5-way image classification set "Roboflow Dataset" from GitHub (AYUSHMSINGH2004/PoultryHealth-Intelligence); label vocabulary: bumblefoot, fowlpox, healthy, coryza, CRD.

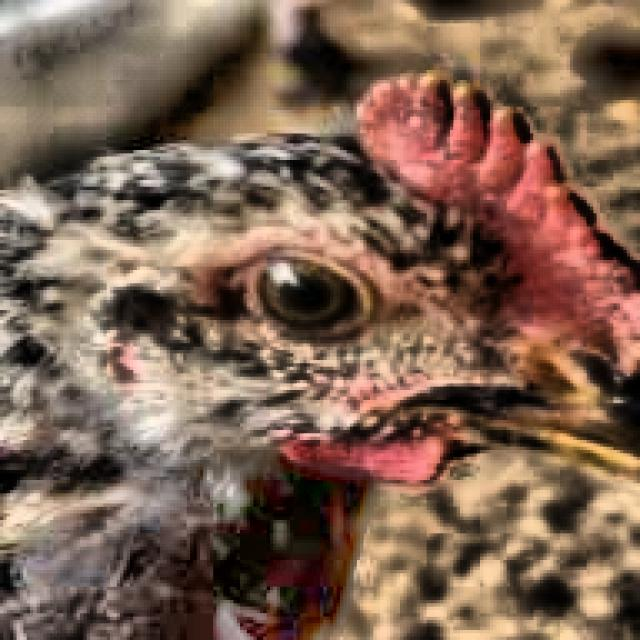
Label: healthy

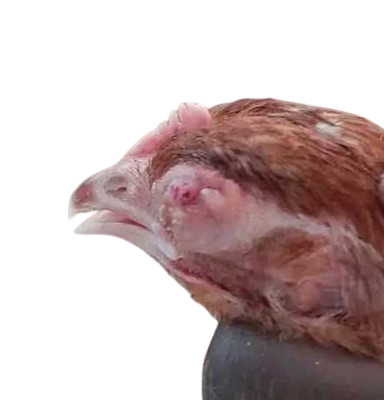
Label: coryza

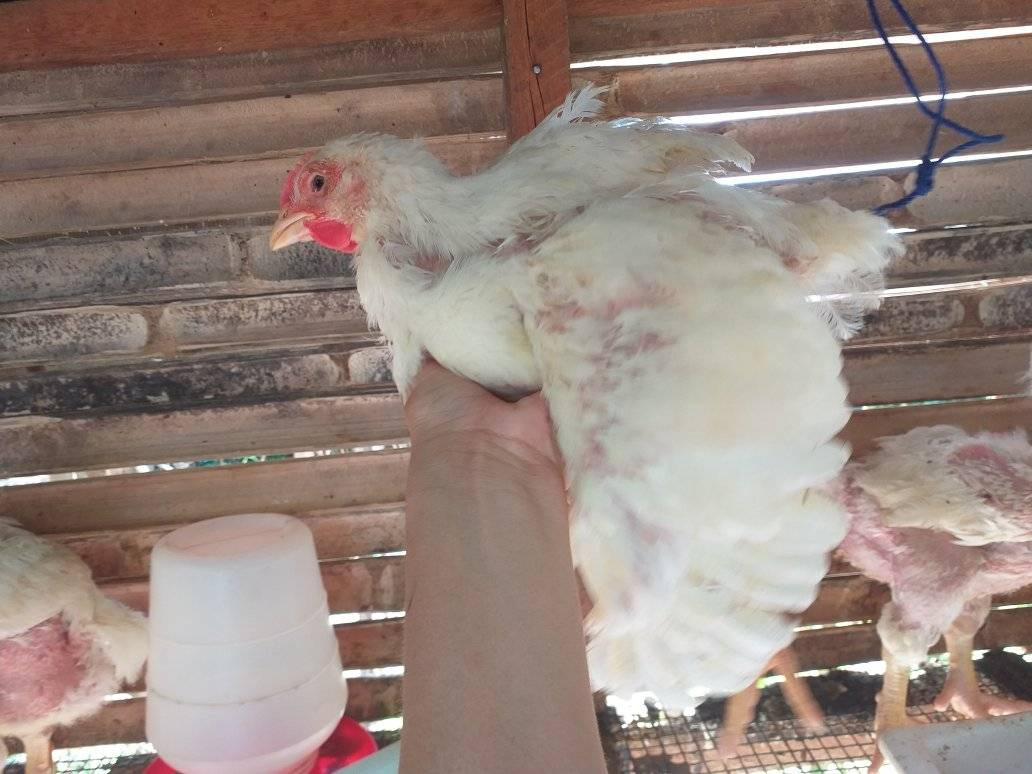
Label: coryza

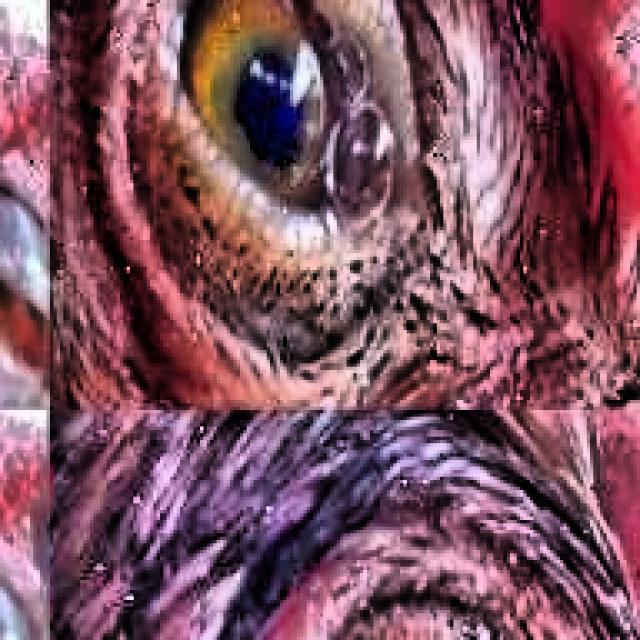
Label: CRD

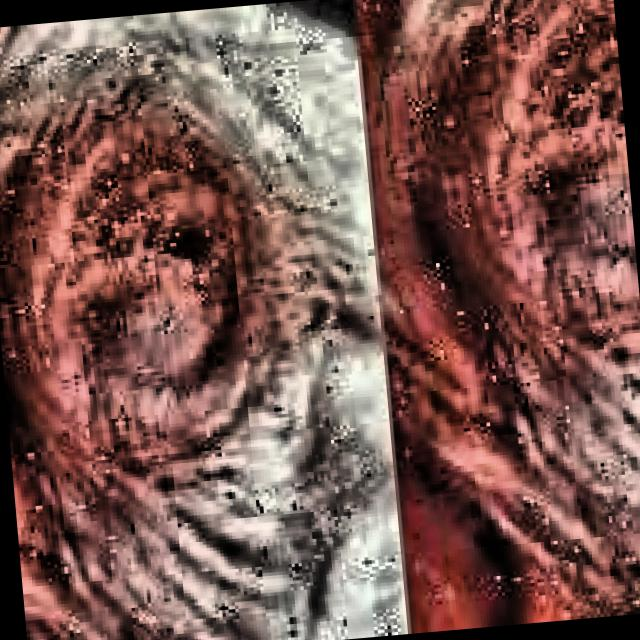
Label: CRD

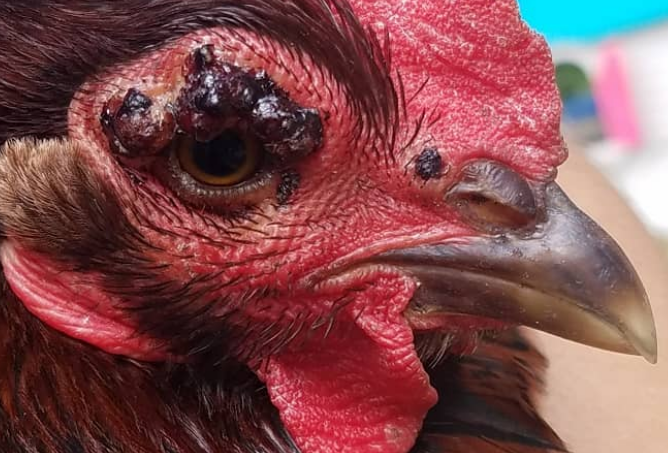
Label: fowlpox
